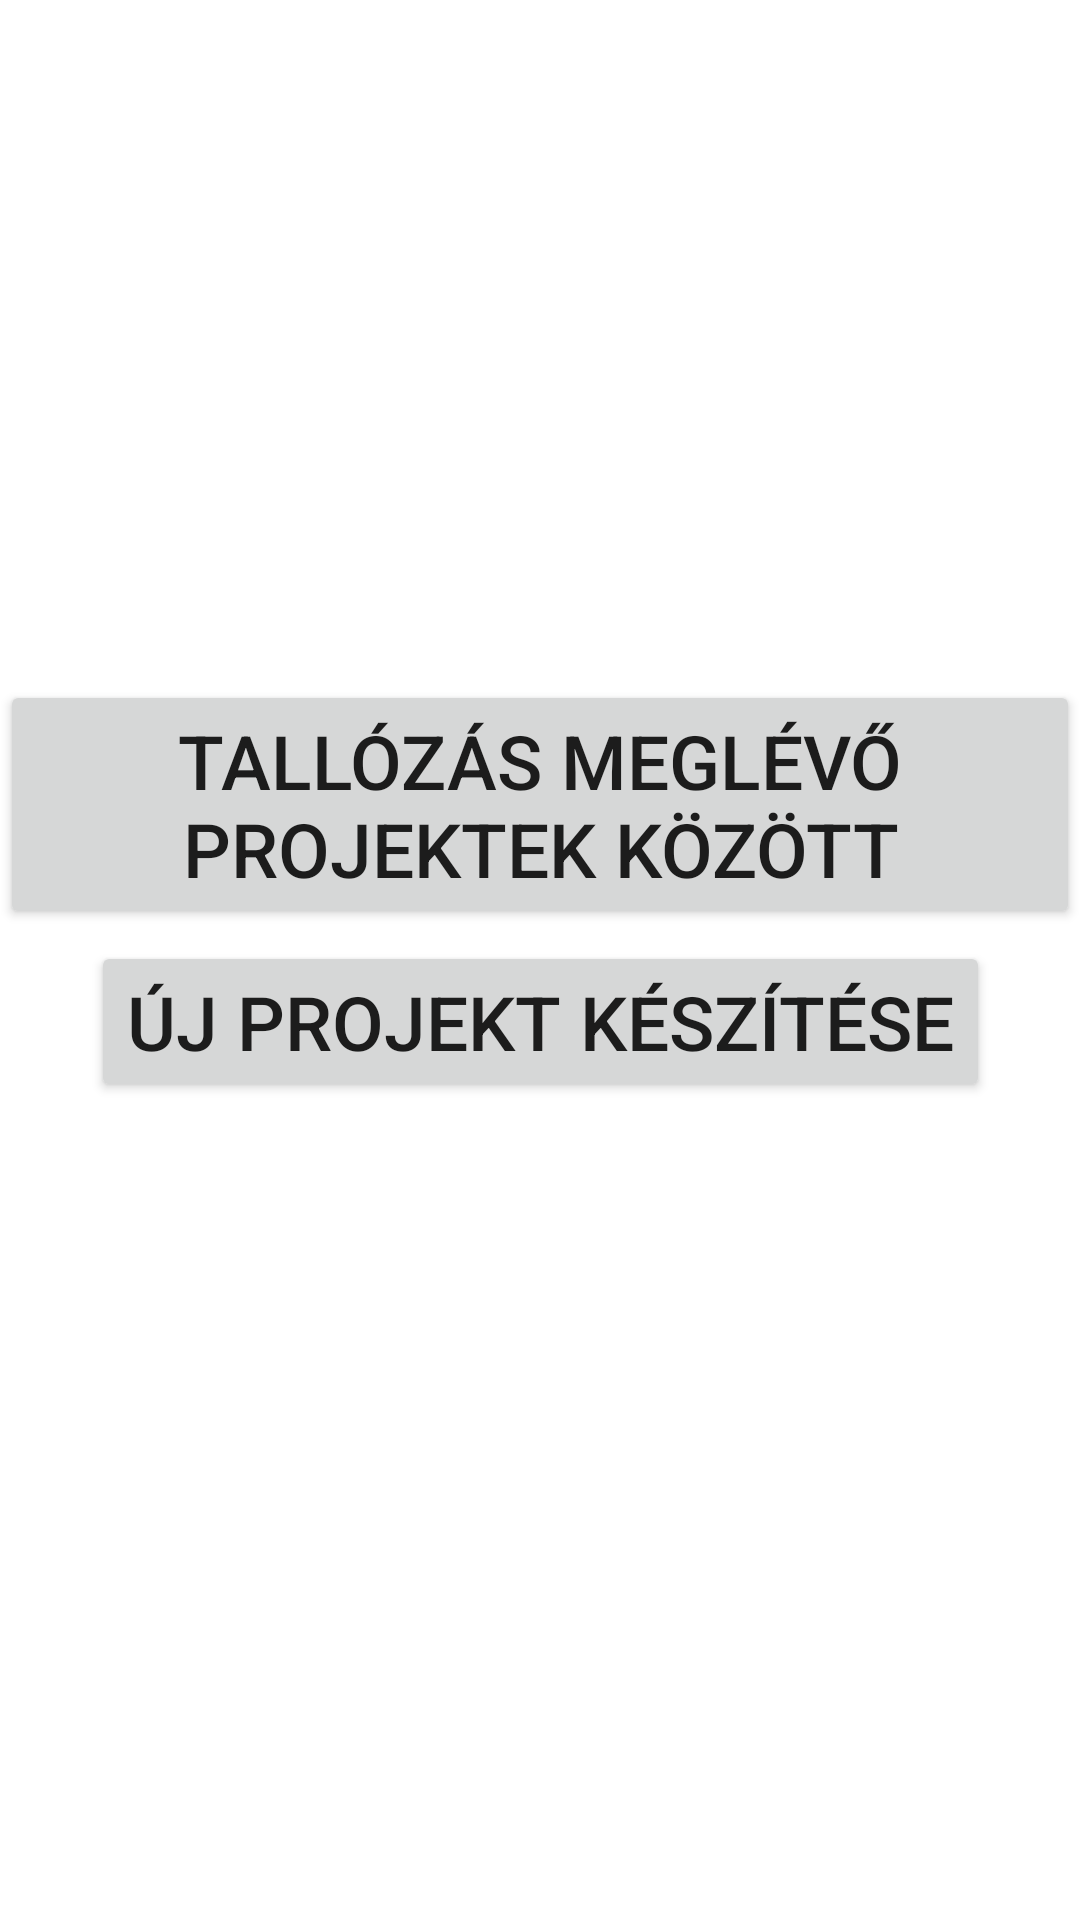

Layout XML and referenced resources for this Android screen:
<!-- AndroidManifest.xml: application theme Theme.KARESZ -->
<!-- res/layout/fragment_home.xml -->
<?xml version="1.0" encoding="utf-8"?>
<androidx.constraintlayout.widget.ConstraintLayout xmlns:android="http://schemas.android.com/apk/res/android"
    xmlns:tools="http://schemas.android.com/tools"
    android:layout_width="match_parent"
    android:layout_height="match_parent"
    xmlns:app="http://schemas.android.com/apk/res-auto"
    tools:context=".Home">

    <Button
        android:id="@+id/btnCreateNewProject"
        android:layout_width="wrap_content"
        android:layout_height="wrap_content"
        android:layout_marginTop="4dp"
        android:text="@string/btnNewProjecTextt"
        android:textSize="25sp"
        app:layout_constraintEnd_toEndOf="parent"
        app:layout_constraintStart_toStartOf="parent"
        app:layout_constraintTop_toBottomOf="@+id/btnBrowser" />

    <Button
        android:id="@+id/btnBrowser"
        android:layout_width="wrap_content"
        android:layout_height="wrap_content"
        android:text="@string/btnBrowserText"
        android:textSize="25sp"
        app:layout_constraintBottom_toBottomOf="parent"
        app:layout_constraintEnd_toEndOf="parent"
        app:layout_constraintStart_toStartOf="parent"
        app:layout_constraintTop_toTopOf="parent"
        app:layout_constraintVertical_bias="0.407" />


</androidx.constraintlayout.widget.ConstraintLayout>
<!-- resources referenced by this layout -->
<resources>
  <string name="btnBrowserText">Tallózás meglévő projektek között</string>
  <string name="btnNewProjecTextt">Új projekt készítése</string>
  <style name="Theme.KARESZ" parent="Theme.MaterialComponents.DayNight.DarkActionBar">
          
          <item name="colorPrimary">@color/dark_green</item>
          <item name="colorPrimaryVariant">@color/dark_green</item>
          <item name="colorOnPrimary">@color/white</item>
          
          <item name="colorSecondary">@color/teal_200</item>
          <item name="colorSecondaryVariant">@color/teal_700</item>
          <item name="colorOnSecondary">@color/black</item>
          
          <item name="android:statusBarColor">?attr/colorPrimaryVariant</item>
          
      </style>
  <color name="dark_green">#21763A</color>
  <color name="white">#FFFFFFFF</color>
  <color name="teal_200">#FF03DAC5</color>
  <color name="teal_700">#FF018786</color>
  <color name="black">#FF000000</color>
</resources>
